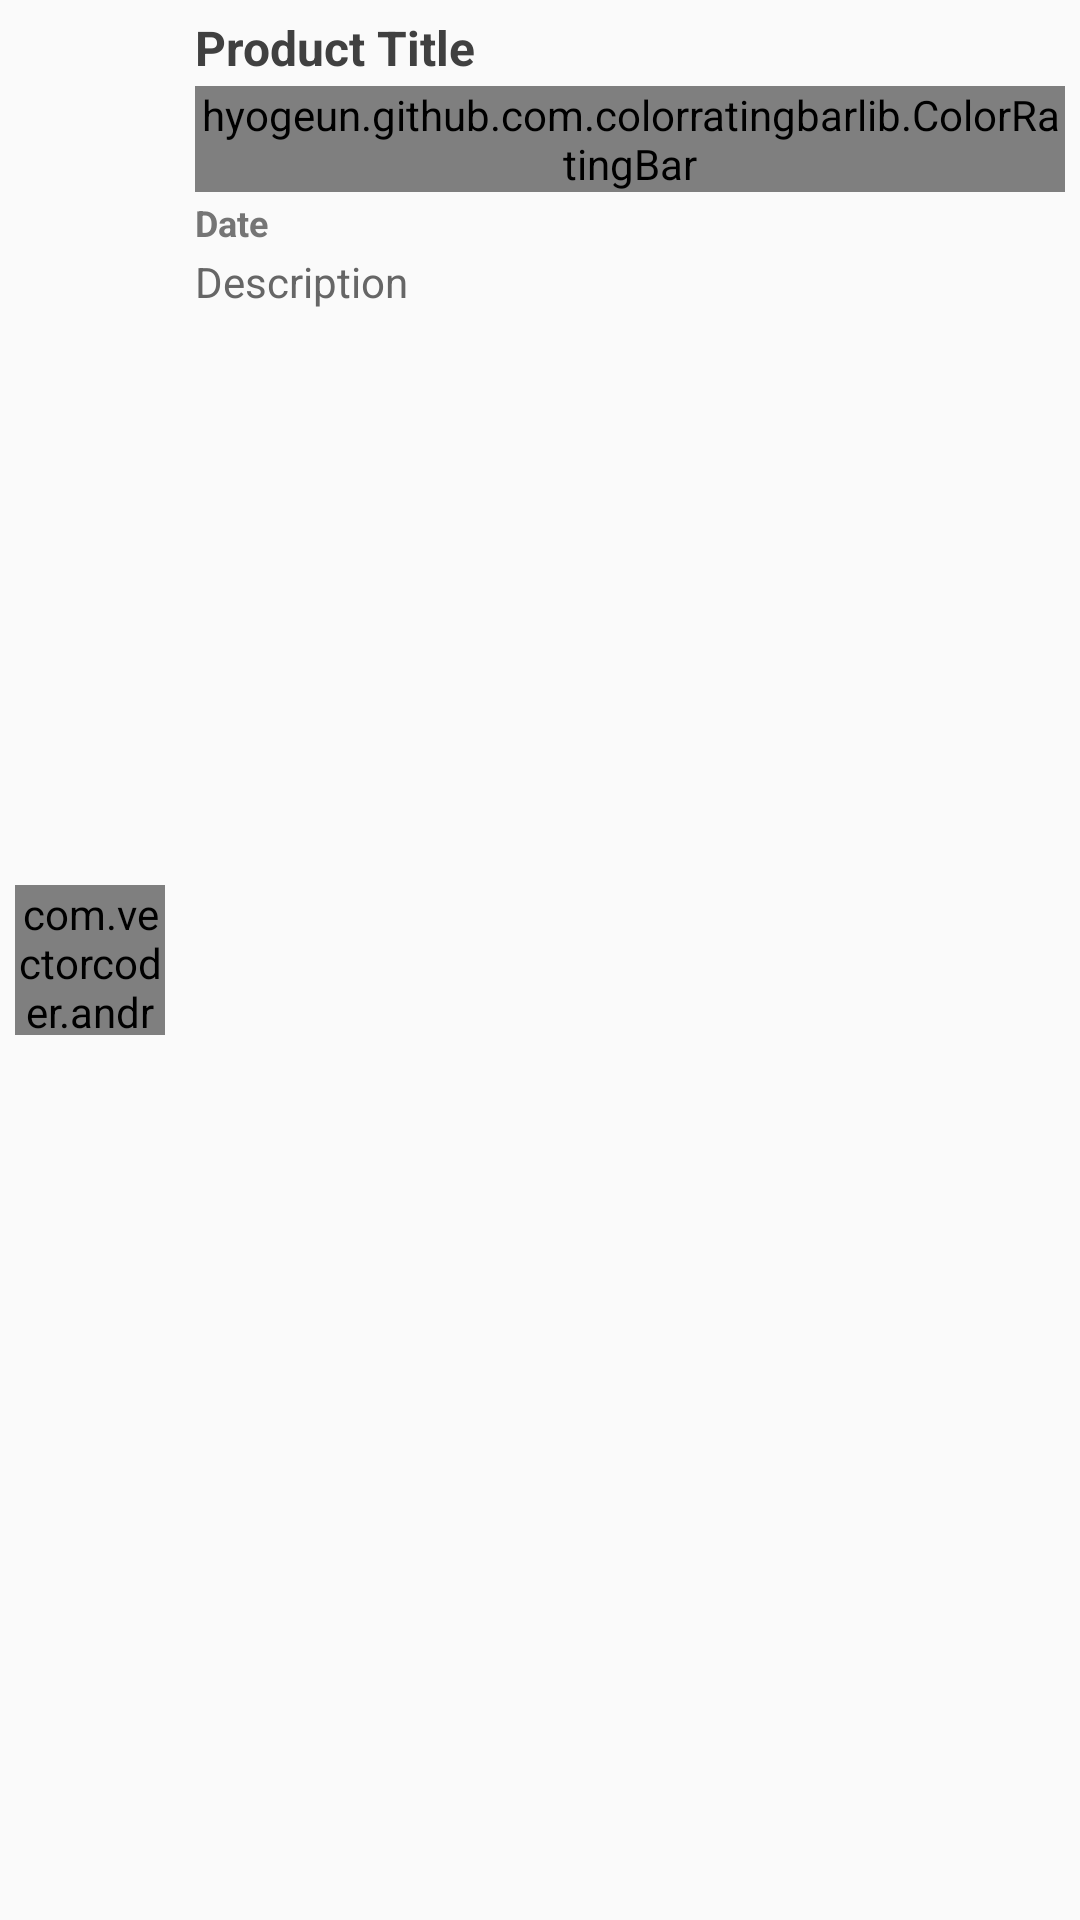

Layout XML and referenced resources for this Android screen:
<!-- AndroidManifest.xml: application theme AppTheme -->
<!-- res/layout/layout_reviews.xml -->
<?xml version="1.0" encoding="utf-8"?>
<LinearLayout
    xmlns:android="http://schemas.android.com/apk/res/android"
    xmlns:app="http://schemas.android.com/apk/res-auto"
    android:layout_width="match_parent"
    android:layout_height="wrap_content"
    android:orientation="horizontal"
    android:padding="5dp">

    <com.vectorcoder.androidwoocommerce.customs.CircularImageView
        android:id="@+id/author_image"
        android:layout_width="50dp"
        android:layout_height="50dp"
        android:scaleType="fitCenter"
        android:src="@drawable/ic_account"
        android:layout_gravity="center" />

    <LinearLayout
        android:layout_width="match_parent"
        android:layout_height="wrap_content"
        android:orientation="vertical"
        android:layout_marginStart="10dp">

        <TextView
            android:id="@+id/author_name"
            android:layout_width="wrap_content"
            android:layout_height="wrap_content"
            android:maxLines="1"
            android:textSize="16sp"
            android:textStyle="bold"
            android:text="@string/product_title"
            android:textAlignment="viewStart"
            android:textColor="@color/textColorSecondary"/>

        <hyogeun.github.com.colorratingbarlib.ColorRatingBar
            android:id="@+id/author_rating"
            android:layout_width="wrap_content"
            android:layout_height="wrap_content"
            android:numStars="5"
            android:rating="0"
            android:stepSize="0.1"
            app:changeable="false"
            android:layout_marginTop="2dp"
            style="?android:attr/ratingBarStyleSmall"
            app:empty_color="@color/colorAccentGrey"
            app:progress_color="@android:color/holo_orange_light" />

        <TextView
            android:id="@+id/author_date"
            android:layout_width="wrap_content"
            android:layout_height="wrap_content"
            android:layout_marginTop="2dp"
            android:textSize="12sp"
            android:text="@string/date"
            android:textStyle="bold"
            android:textAlignment="viewStart"
            android:textColor="@color/textColorPrimaryDark" />

        <TextView
            android:id="@+id/author_message"
            android:layout_width="match_parent"
            android:layout_height="wrap_content"
            android:layout_marginTop="2dp"
            android:maxLines="2"
            android:textSize="14sp"
            android:text="@string/description"
            android:textAlignment="viewStart"
            android:textColor="@color/textColorSecondaryLight" />

    </LinearLayout>

</LinearLayout>
<!-- resources referenced by this layout -->
<resources>
  <color name="colorAccentGrey">#999999</color>
  <color name="textColorPrimaryDark">#757575</color>
  <color name="textColorSecondary">#404040</color>
  <color name="textColorSecondaryLight">#666666</color>
  <string name="date"> Date </string>
  <string name="description"> Description </string>
  <string name="product_title"> Product Title </string>
  <style name="AppTheme" parent="Theme.AppCompat.Light.NoActionBar">
          
          <item name="colorPrimary">@color/colorPrimary</item>
          <item name="colorPrimaryDark">@color/colorPrimaryDark</item>
          <item name="colorAccent">@color/colorAccent</item>
  
          <item name="preferenceTheme">@style/PreferenceThemeOverlay.v14.Material</item>
      </style>
  <color name="colorPrimary">#51688F</color>
  <color name="colorPrimaryDark">#485c7f</color>
  <color name="colorAccent">#51688F</color>
</resources>
